Run: headless pygame with SDL's dummy video driver; simulated clock (each Clock.tick advances the game by its frame time, no real sleeping); random seed 0; keys injected as events and as key.get_pressed() state; no mouse input.
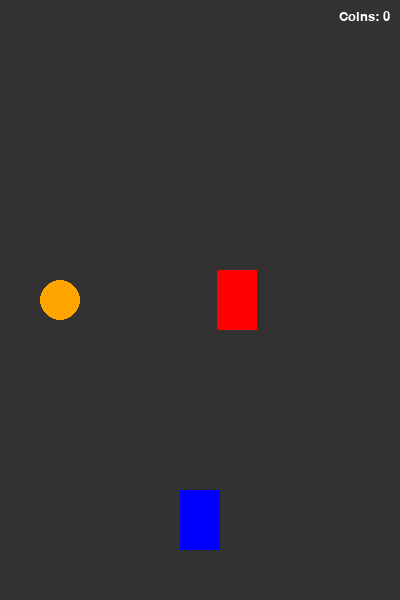
Frame 1 of 4 · flips 1–60 · no input
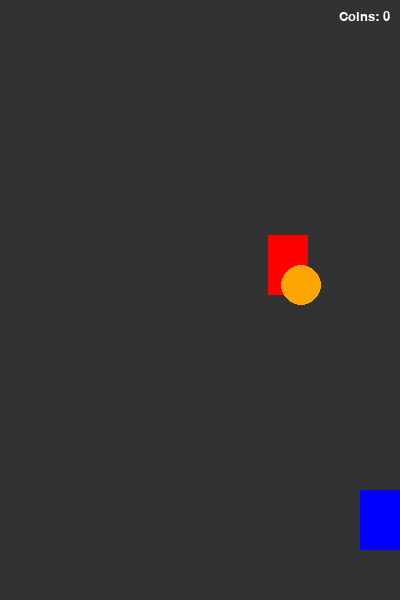
Frame 2 of 4 · flips 61–180 · tapped SPACE, RETURN · held RIGHT (→), D
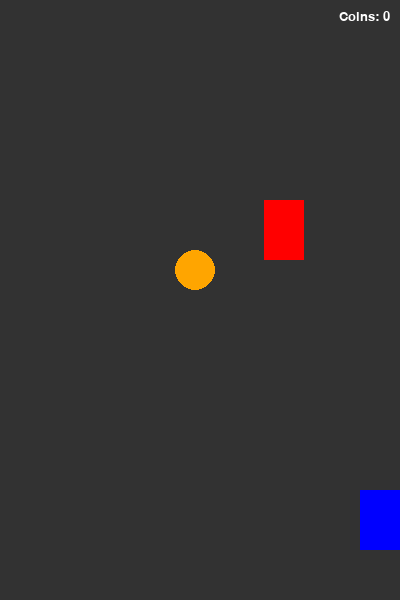
Frame 3 of 4 · flips 181–300 · held DOWN (↓), S
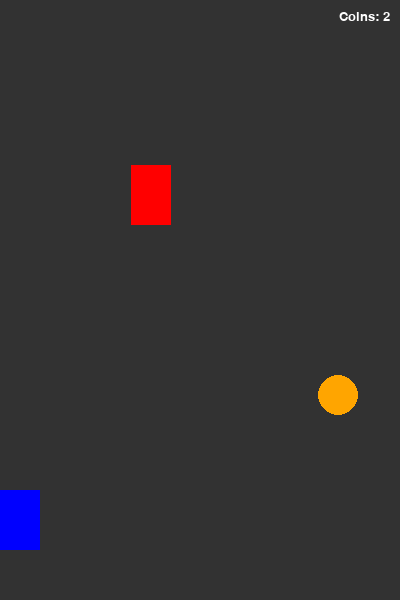
Frame 4 of 4 · flips 301–420 · held LEFT (←), A, UP (↑), W

The pygame program that drew these frames:

import pygame
import sys
import random

# Initialize Pygame
pygame.init()

# Setup Screen and Framerate
FPS = 60
FramePerSec = pygame.time.Clock()

# Colors
WHITE  = (255, 255, 255)
BLACK  = (0, 0, 0)
RED    = (255, 0, 0)
BLUE   = (0, 0, 255)
YELLOW = (255, 255, 0)
ORANGE = (255, 165, 0)  # Added color for medium coin
GREEN  = (0, 255, 0)    # Added color for large coin
GRAY   = (50, 50, 50)

# Screen dimensions
SCREEN_WIDTH = 400
SCREEN_HEIGHT = 600

# Create display surface
DISPLAYSURF = pygame.display.set_mode((SCREEN_WIDTH, SCREEN_HEIGHT))
pygame.display.set_caption("Racer")

# Fonts
font = pygame.font.SysFont("Verdana", 60)
font_small = pygame.font.SysFont("Verdana", 20)
game_over = font.render("Game Over", True, BLACK)

# Game Variables
SPEED = 5
SCORE = 0       # Internal score based on avoided cars
COIN_SCORE = 0  # Collected coins
COIN_THRESHOLD = 10  # Number of coins required to increase enemy speed
last_speed_increase_score = 0 # To track when we last increased speed

class Enemy(pygame.sprite.Sprite):
    """Enemy car class dropping from the top."""
    def __init__(self):
        super().__init__() 
        self.image = pygame.Surface((40, 60))
        self.image.fill(RED) # Represent enemy with red rectangle
        self.rect = self.image.get_rect()
        self.rect.center = (random.randint(40, SCREEN_WIDTH - 40), 0)

    def move(self):
        global SCORE
        self.rect.move_ip(0, SPEED)
        # Reset enemy at top if it goes off screen
        if self.rect.bottom > SCREEN_HEIGHT + 60:
            SCORE += 1
            self.rect.top = 0
            self.rect.center = (random.randint(40, SCREEN_WIDTH - 40), 0)

class Player(pygame.sprite.Sprite):
    """Player car controlled by left and right arrow keys."""
    def __init__(self):
        super().__init__() 
        self.image = pygame.Surface((40, 60))
        self.image.fill(BLUE) # Represent player with blue rectangle
        self.rect = self.image.get_rect()
        self.rect.center = (SCREEN_WIDTH // 2, SCREEN_HEIGHT - 80)
        
    def move(self):
        pressed_keys = pygame.key.get_pressed()
        if pressed_keys[pygame.K_LEFT]:
            if self.rect.left > 0:
                self.rect.move_ip(-5, 0)
        if pressed_keys[pygame.K_RIGHT]:
            if self.rect.right < SCREEN_WIDTH:
                self.rect.move_ip(5, 0)

class Coin(pygame.sprite.Sprite):
    """Coin that randomly appears, has different weights, and moves down."""
    def __init__(self):
        super().__init__()
        # Randomly choose a weight for the coin
        self.weight = random.choice([1, 2, 3])
        
        # Determine color and size based on weight
        if self.weight == 1:
            color = YELLOW
            radius = 15
        elif self.weight == 2:
            color = ORANGE
            radius = 20
        else:
            color = GREEN
            radius = 25

        # Create coin image
        self.image = pygame.Surface((radius * 2, radius * 2), pygame.SRCALPHA)
        pygame.draw.circle(self.image, color, (radius, radius), radius)
        
        # Position the coin randomly at the top
        self.rect = self.image.get_rect()
        self.rect.center = (random.randint(40, SCREEN_WIDTH - 40), 0)
        
    def move(self):
        # Coin moves down with global speed
        self.rect.move_ip(0, SPEED)
        # Respawn coin if it goes off screen
        if self.rect.bottom > SCREEN_HEIGHT + 30:
            self.respawn()

    def respawn(self):
        """Respawns the coin at the top with a new random weight."""
        self.__init__() # Re-initialize to get a new random weight and appearance

# Instantiate objects
P1 = Player()
E1 = Enemy()
C1 = Coin()

# Sprite Groups for collision detection and drawing
enemies = pygame.sprite.Group()
enemies.add(E1)
coins = pygame.sprite.Group()
coins.add(C1)
all_sprites = pygame.sprite.Group()
all_sprites.add(P1)
all_sprites.add(E1)
all_sprites.add(C1)

# Removed the time-based INC_SPEED event, as speed increases with coins now

def main():
    global SPEED, COIN_SCORE, last_speed_increase_score
    
    while True:
        # Event Loop
        for event in pygame.event.get():
            if event.type == pygame.QUIT:
                pygame.quit()
                sys.exit()

        # Draw Background
        DISPLAYSURF.fill(GRAY)

        # Draw Coins Score at top right
        coin_text = font_small.render(f"Coins: {COIN_SCORE}", True, WHITE)
        DISPLAYSURF.blit(coin_text, (SCREEN_WIDTH - coin_text.get_width() - 10, 10))

        # Move and Draw all Sprites
        for entity in all_sprites:
            entity.move()
            DISPLAYSURF.blit(entity.image, entity.rect)

        # Check collision between Player and Coins
        # Returns a list of coins the player collided with
        collected_coins = pygame.sprite.spritecollide(P1, coins, False)
        for coin in collected_coins:
            # Increase COIN_SCORE by the weight of the coin
            COIN_SCORE += coin.weight
            
            # Increase enemy speed when player earns N coins
            if COIN_SCORE - last_speed_increase_score >= COIN_THRESHOLD:
                SPEED += 1.0 # Increase speed
                last_speed_increase_score = COIN_SCORE # Update tracker
                
            # Respawn the collected coin
            coin.respawn()

        # Check collision between Player and Enemies
        if pygame.sprite.spritecollideany(P1, enemies):
            # Fill screen red and show Game Over
            DISPLAYSURF.fill(RED)
            DISPLAYSURF.blit(game_over, (30, 250))
            pygame.display.update()
            
            # Remove all sprites and stop
            for entity in all_sprites:
                entity.kill() 
            
            pygame.time.delay(2000)
            pygame.quit()
            sys.exit()

        # Update Display and tick framerate
        pygame.display.update()
        FramePerSec.tick(FPS)

if __name__ == "__main__":
    main()
